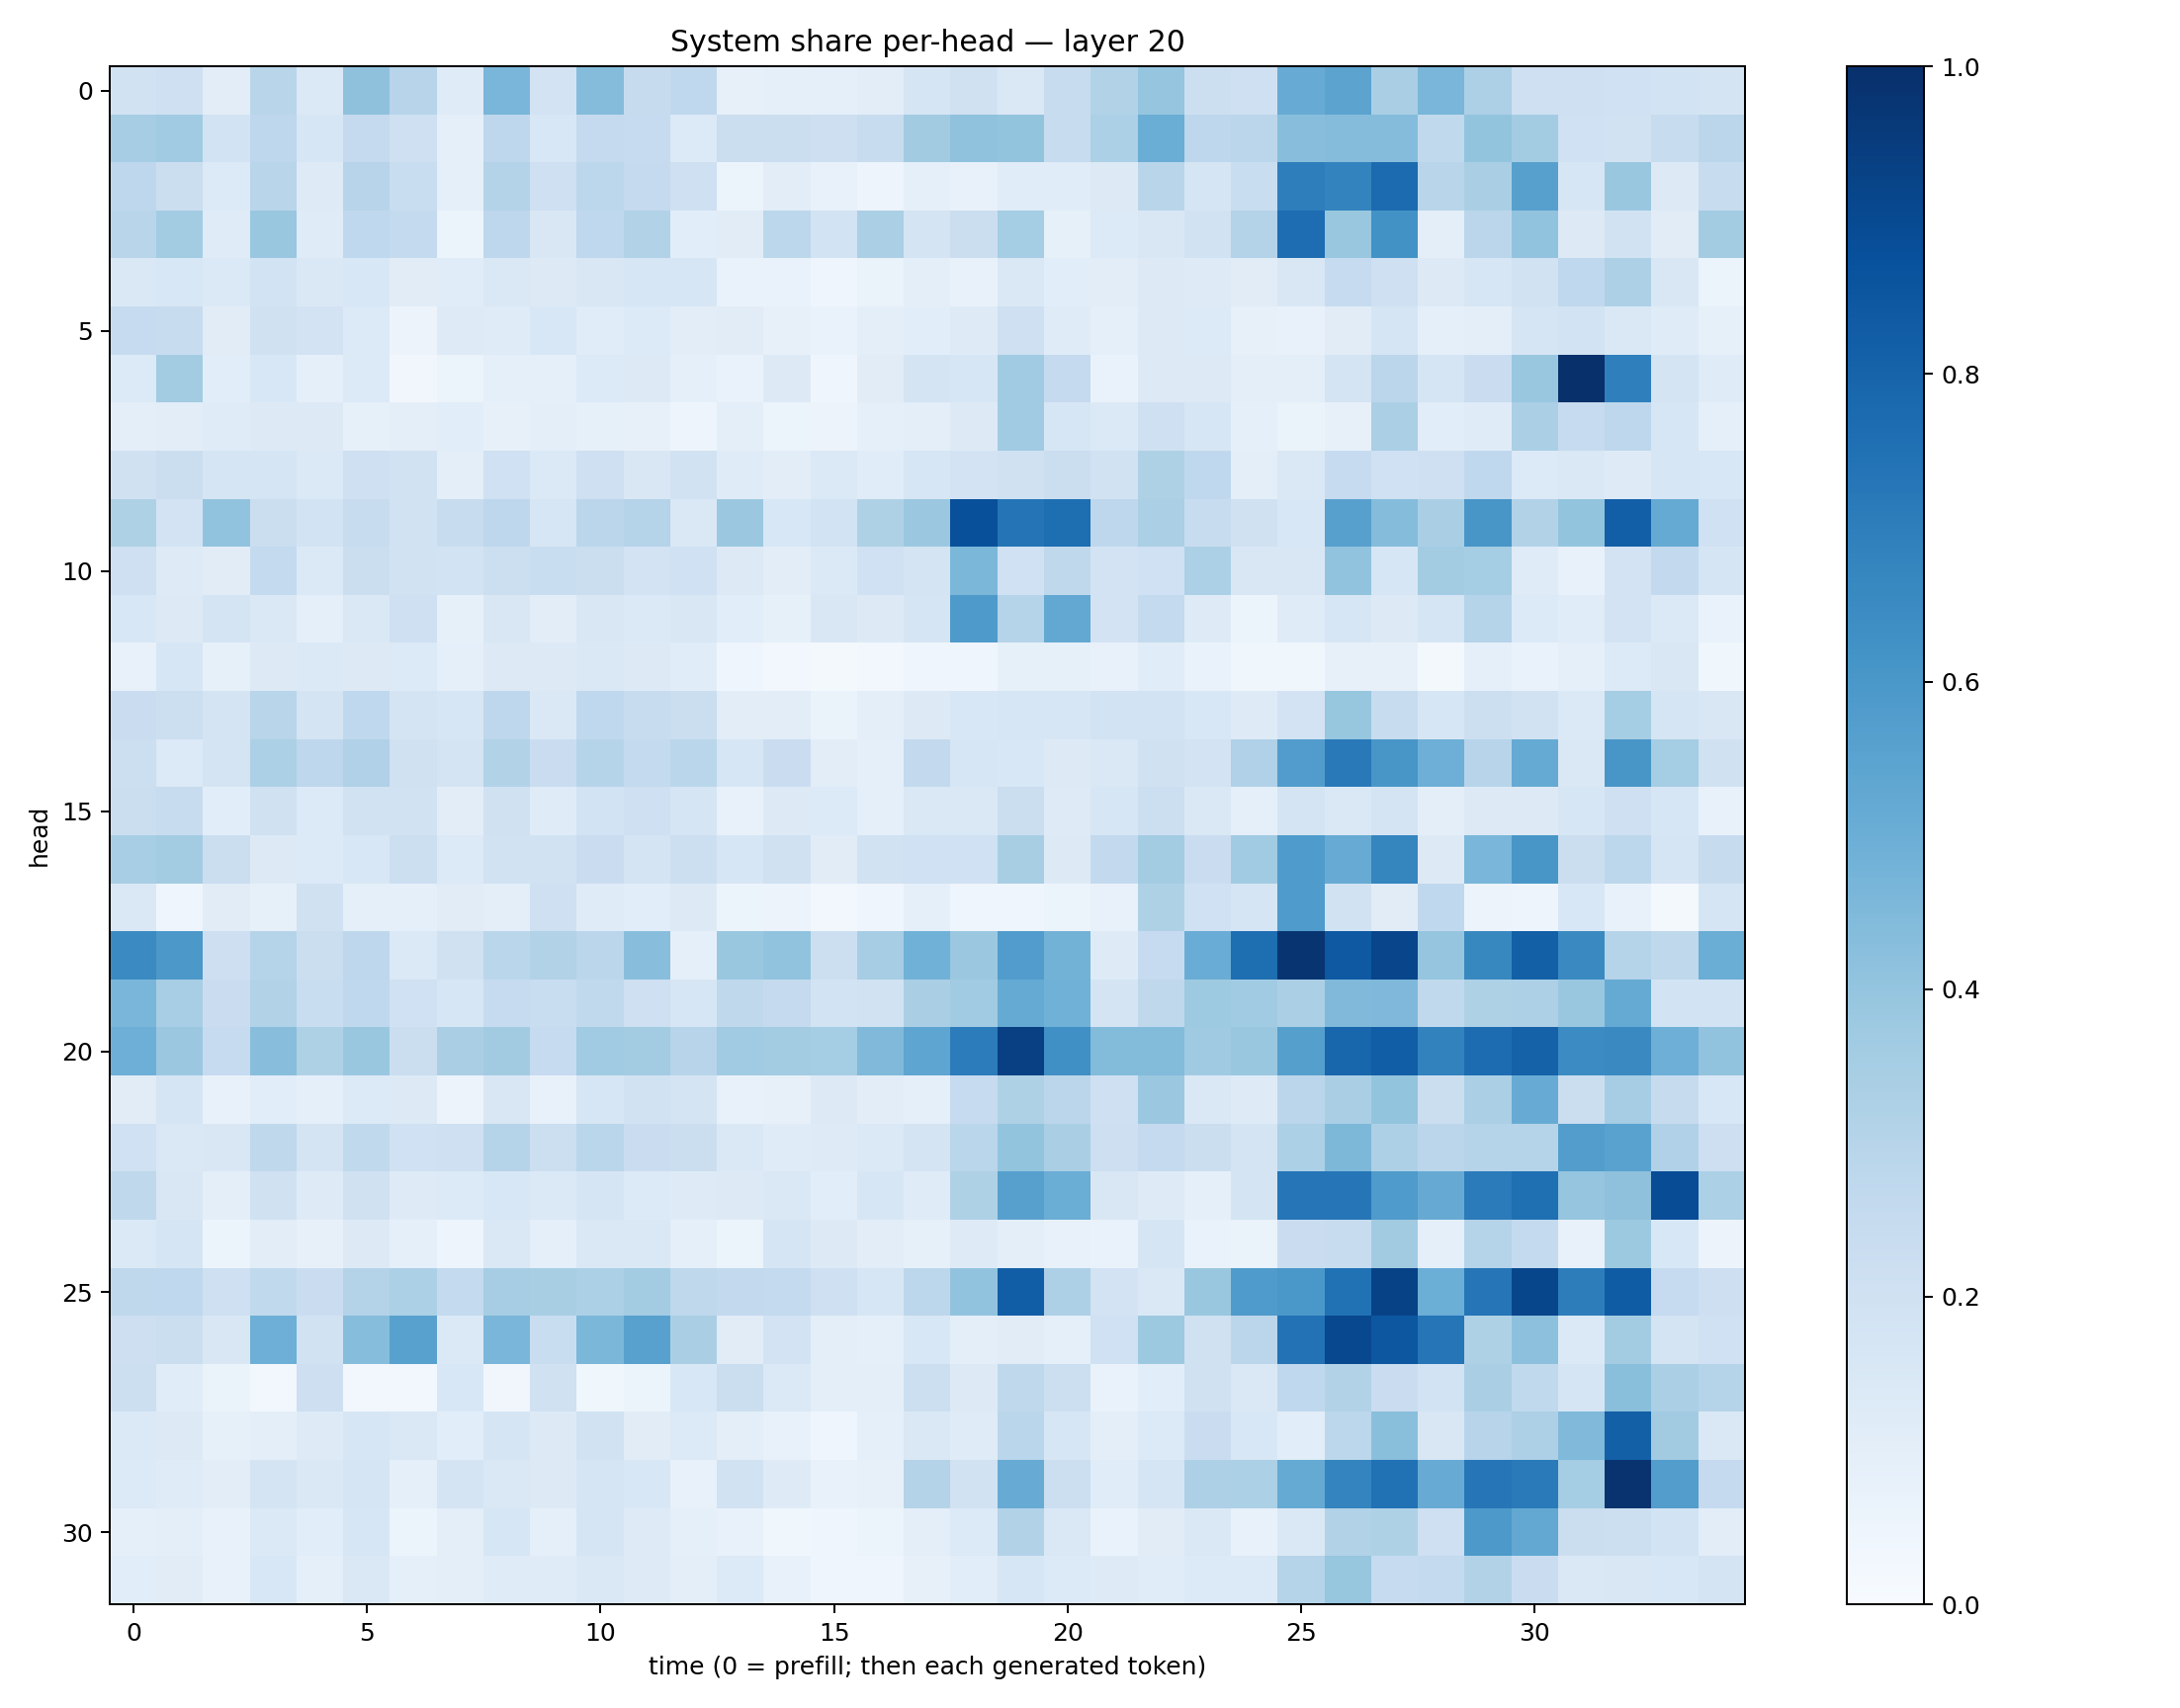

The data file committed next to this chart (first rows):
0.19441193, 0.21057677, 0.10392521, 0.2920988, 0.13906266, 0.4110522, 0.29423755, 0.120739326, 0.46361232, 0.18052518, 0.43738595, 0.24478678, 0.2672372, 0.08006661, 0.08918182, 0.09100472, 0.10522476, 0.17125875, 0.1967533, 0.14068021, 0.2388936, 0.31082246, 0.39812645, 0.21863627
0.3508, 0.3662, 0.1863, 0.2748, 0.157, 0.2534, 0.2067, 0.09151, 0.2734, 0.1558, 0.2521, 0.2477, 0.1338, 0.2214, 0.2257, 0.2135, 0.2377, 0.3596, 0.4085, 0.401, 0.2401, 0.331, 0.5032, 0.274
0.2771, 0.2262, 0.1331, 0.2901, 0.1228, 0.2948, 0.2333, 0.08942, 0.306, 0.2108, 0.2782, 0.252, 0.205, 0.05967, 0.1047, 0.07098, 0.04991, 0.09099, 0.07377, 0.1166, 0.1151, 0.13, 0.2922, 0.1649
0.2917, 0.3578, 0.1203, 0.3837, 0.1199, 0.2672, 0.2546, 0.0537, 0.2756, 0.1492, 0.2657, 0.3135, 0.1077, 0.1097, 0.2797, 0.1846, 0.3328, 0.1738, 0.2224, 0.3518, 0.08544, 0.1367, 0.152, 0.1924
0.1466, 0.1531, 0.1392, 0.1849, 0.143, 0.153, 0.11, 0.1161, 0.1476, 0.129, 0.1489, 0.1569, 0.1598, 0.06993, 0.06856, 0.04672, 0.06269, 0.09909, 0.07583, 0.1441, 0.1073, 0.1049, 0.126, 0.1242
0.2478, 0.2362, 0.1099, 0.1979, 0.1822, 0.1363, 0.05712, 0.1217, 0.1179, 0.1544, 0.1159, 0.1362, 0.1026, 0.113, 0.08179, 0.0685, 0.09479, 0.107, 0.1226, 0.2039, 0.1187, 0.08962, 0.1286, 0.1353
0.1348, 0.3582, 0.1078, 0.1541, 0.09232, 0.1353, 0.03307, 0.06184, 0.09273, 0.09182, 0.134, 0.1293, 0.08991, 0.06986, 0.1268, 0.04058, 0.1105, 0.1752, 0.1576, 0.3651, 0.2526, 0.06872, 0.1317, 0.1322
0.1002, 0.1036, 0.1198, 0.1282, 0.1276, 0.08314, 0.0948, 0.1069, 0.07951, 0.09439, 0.08204, 0.08175, 0.04902, 0.09537, 0.06209, 0.05482, 0.08994, 0.09784, 0.1327, 0.3652, 0.1624, 0.1386, 0.2066, 0.1639
0.1957, 0.2203, 0.171, 0.1692, 0.139, 0.2064, 0.1885, 0.09825, 0.2014, 0.1374, 0.209, 0.1517, 0.1929, 0.1176, 0.1016, 0.1383, 0.1168, 0.1621, 0.1832, 0.1961, 0.2205, 0.1901, 0.3232, 0.2678
0.3223, 0.1811, 0.4024, 0.2262, 0.1866, 0.2377, 0.1921, 0.2383, 0.2742, 0.1578, 0.2813, 0.3028, 0.1481, 0.3806, 0.1533, 0.1859, 0.323, 0.3808, 0.8764, 0.7344, 0.7616, 0.2765, 0.333, 0.2419
0.2074, 0.1211, 0.111, 0.2561, 0.1395, 0.2232, 0.1902, 0.1838, 0.2178, 0.2342, 0.2252, 0.1799, 0.1994, 0.1326, 0.1029, 0.1376, 0.1995, 0.1765, 0.4573, 0.2012, 0.2727, 0.1809, 0.2006, 0.3313
0.1558, 0.1298, 0.1751, 0.1428, 0.08917, 0.1406, 0.2047, 0.08449, 0.1503, 0.1028, 0.1501, 0.1369, 0.1508, 0.1084, 0.08224, 0.1501, 0.1258, 0.1645, 0.5894, 0.298, 0.5264, 0.1825, 0.2553, 0.1228
0.07779, 0.1566, 0.0827, 0.129, 0.1394, 0.1271, 0.1362, 0.08894, 0.1298, 0.1293, 0.1415, 0.1283, 0.1156, 0.04189, 0.02818, 0.02283, 0.02384, 0.04408, 0.04636, 0.0854, 0.08351, 0.07631, 0.1172, 0.0671
0.2273, 0.2155, 0.1751, 0.2898, 0.1734, 0.2695, 0.1751, 0.1599, 0.2764, 0.1481, 0.2675, 0.236, 0.222, 0.1025, 0.1039, 0.06371, 0.09461, 0.1306, 0.1532, 0.1609, 0.1564, 0.1851, 0.1838, 0.1533
0.2158, 0.1338, 0.1725, 0.3296, 0.2768, 0.3178, 0.197, 0.1747, 0.3121, 0.2275, 0.2994, 0.254, 0.2869, 0.1639, 0.2284, 0.105, 0.09118, 0.2607, 0.1586, 0.1559, 0.1279, 0.1409, 0.1969, 0.1816
0.2253, 0.238, 0.1071, 0.1957, 0.1363, 0.1907, 0.19, 0.1017, 0.198, 0.1186, 0.1855, 0.2068, 0.1699, 0.07061, 0.1286, 0.1347, 0.09292, 0.1407, 0.1482, 0.2197, 0.1221, 0.1604, 0.216, 0.1431
0.3451, 0.3582, 0.2217, 0.1259, 0.1342, 0.1535, 0.2182, 0.1367, 0.1917, 0.1922, 0.2288, 0.179, 0.215, 0.1605, 0.196, 0.1118, 0.19, 0.2006, 0.2025, 0.3422, 0.1271, 0.2607, 0.3588, 0.2291
0.1435, 0.04649, 0.1111, 0.08549, 0.1988, 0.09222, 0.08953, 0.1114, 0.0969, 0.2032, 0.1193, 0.1077, 0.1279, 0.05299, 0.05577, 0.02565, 0.03997, 0.08962, 0.04125, 0.04573, 0.05402, 0.07376, 0.3205, 0.2008
0.6517, 0.5952, 0.214, 0.3008, 0.2234, 0.2737, 0.1374, 0.1982, 0.2874, 0.314, 0.2846, 0.4268, 0.08923, 0.3858, 0.4052, 0.2172, 0.3483, 0.4846, 0.382, 0.576, 0.4794, 0.1228, 0.2476, 0.5056
0.4612, 0.3457, 0.2297, 0.315, 0.2334, 0.2677, 0.1996, 0.1597, 0.2476, 0.2307, 0.2625, 0.2072, 0.1627, 0.2704, 0.2511, 0.1871, 0.1938, 0.3363, 0.3642, 0.5165, 0.4877, 0.1732, 0.2703, 0.3726
0.4955, 0.3818, 0.2487, 0.4278, 0.3229, 0.3837, 0.2232, 0.3394, 0.3611, 0.2484, 0.3656, 0.3577, 0.2966, 0.3661, 0.3555, 0.3528, 0.4463, 0.5385, 0.7058, 0.9368, 0.6303, 0.4387, 0.4378, 0.3681
0.1127, 0.1674, 0.07451, 0.1075, 0.08945, 0.1342, 0.1318, 0.05483, 0.1515, 0.07329, 0.159, 0.1917, 0.1787, 0.07057, 0.07997, 0.1301, 0.1031, 0.08871, 0.2474, 0.3233, 0.283, 0.2064, 0.3821, 0.1476
0.2001, 0.1414, 0.1515, 0.2697, 0.1782, 0.2654, 0.202, 0.2054, 0.3001, 0.2168, 0.2882, 0.2285, 0.2195, 0.1461, 0.1186, 0.1234, 0.1374, 0.1745, 0.2868, 0.3986, 0.3364, 0.2131, 0.2517, 0.2234
0.2707, 0.15, 0.1015, 0.199, 0.1212, 0.1979, 0.1212, 0.1331, 0.1533, 0.1375, 0.1671, 0.1357, 0.1212, 0.1269, 0.1464, 0.1062, 0.164, 0.1208, 0.3216, 0.5598, 0.5014, 0.1498, 0.1239, 0.08771
0.1403, 0.1671, 0.05151, 0.1022, 0.08154, 0.1255, 0.08892, 0.04905, 0.1424, 0.09261, 0.1441, 0.1411, 0.08917, 0.05881, 0.1715, 0.128, 0.1047, 0.08224, 0.125, 0.09798, 0.07441, 0.06778, 0.1684, 0.06659
0.2721, 0.267, 0.2105, 0.2651, 0.2289, 0.308, 0.3308, 0.2553, 0.3506, 0.3416, 0.3319, 0.3578, 0.2702, 0.2586, 0.2563, 0.2106, 0.1597, 0.2801, 0.4053, 0.8205, 0.328, 0.1824, 0.1459, 0.3854
0.2133, 0.221, 0.1495, 0.496, 0.1891, 0.432, 0.5557, 0.1369, 0.4632, 0.2322, 0.4577, 0.5555, 0.3362, 0.1126, 0.1835, 0.09527, 0.087, 0.156, 0.0995, 0.1127, 0.09122, 0.2018, 0.3767, 0.1974
0.2161, 0.1146, 0.06474, 0.02524, 0.2138, 0.02704, 0.03061, 0.1547, 0.03262, 0.1975, 0.03714, 0.05267, 0.153, 0.2191, 0.138, 0.09939, 0.09583, 0.2186, 0.1267, 0.2701, 0.2173, 0.06807, 0.1083, 0.1988
0.1368, 0.131, 0.08413, 0.1001, 0.1249, 0.1567, 0.1415, 0.1066, 0.1713, 0.1287, 0.1896, 0.1104, 0.1339, 0.09956, 0.07287, 0.04533, 0.08705, 0.1445, 0.1175, 0.2863, 0.1579, 0.0952, 0.1367, 0.2271
0.1343, 0.1174, 0.1033, 0.1747, 0.1411, 0.1694, 0.08762, 0.1785, 0.1474, 0.1319, 0.1704, 0.1528, 0.07277, 0.188, 0.1227, 0.07733, 0.07911, 0.3084, 0.1921, 0.5107, 0.2178, 0.1138, 0.1659, 0.3262
0.09142, 0.09586, 0.07418, 0.139, 0.1089, 0.1612, 0.05957, 0.09827, 0.1611, 0.08738, 0.1659, 0.1219, 0.08964, 0.07673, 0.03687, 0.04429, 0.06089, 0.0983, 0.1343, 0.3102, 0.1423, 0.06758, 0.1109, 0.1416
0.1083, 0.1127, 0.07058, 0.1546, 0.09368, 0.1449, 0.08851, 0.09853, 0.1208, 0.1185, 0.1476, 0.1214, 0.09786, 0.1341, 0.0767, 0.03946, 0.0432, 0.08147, 0.1093, 0.157, 0.1329, 0.1248, 0.1157, 0.134
